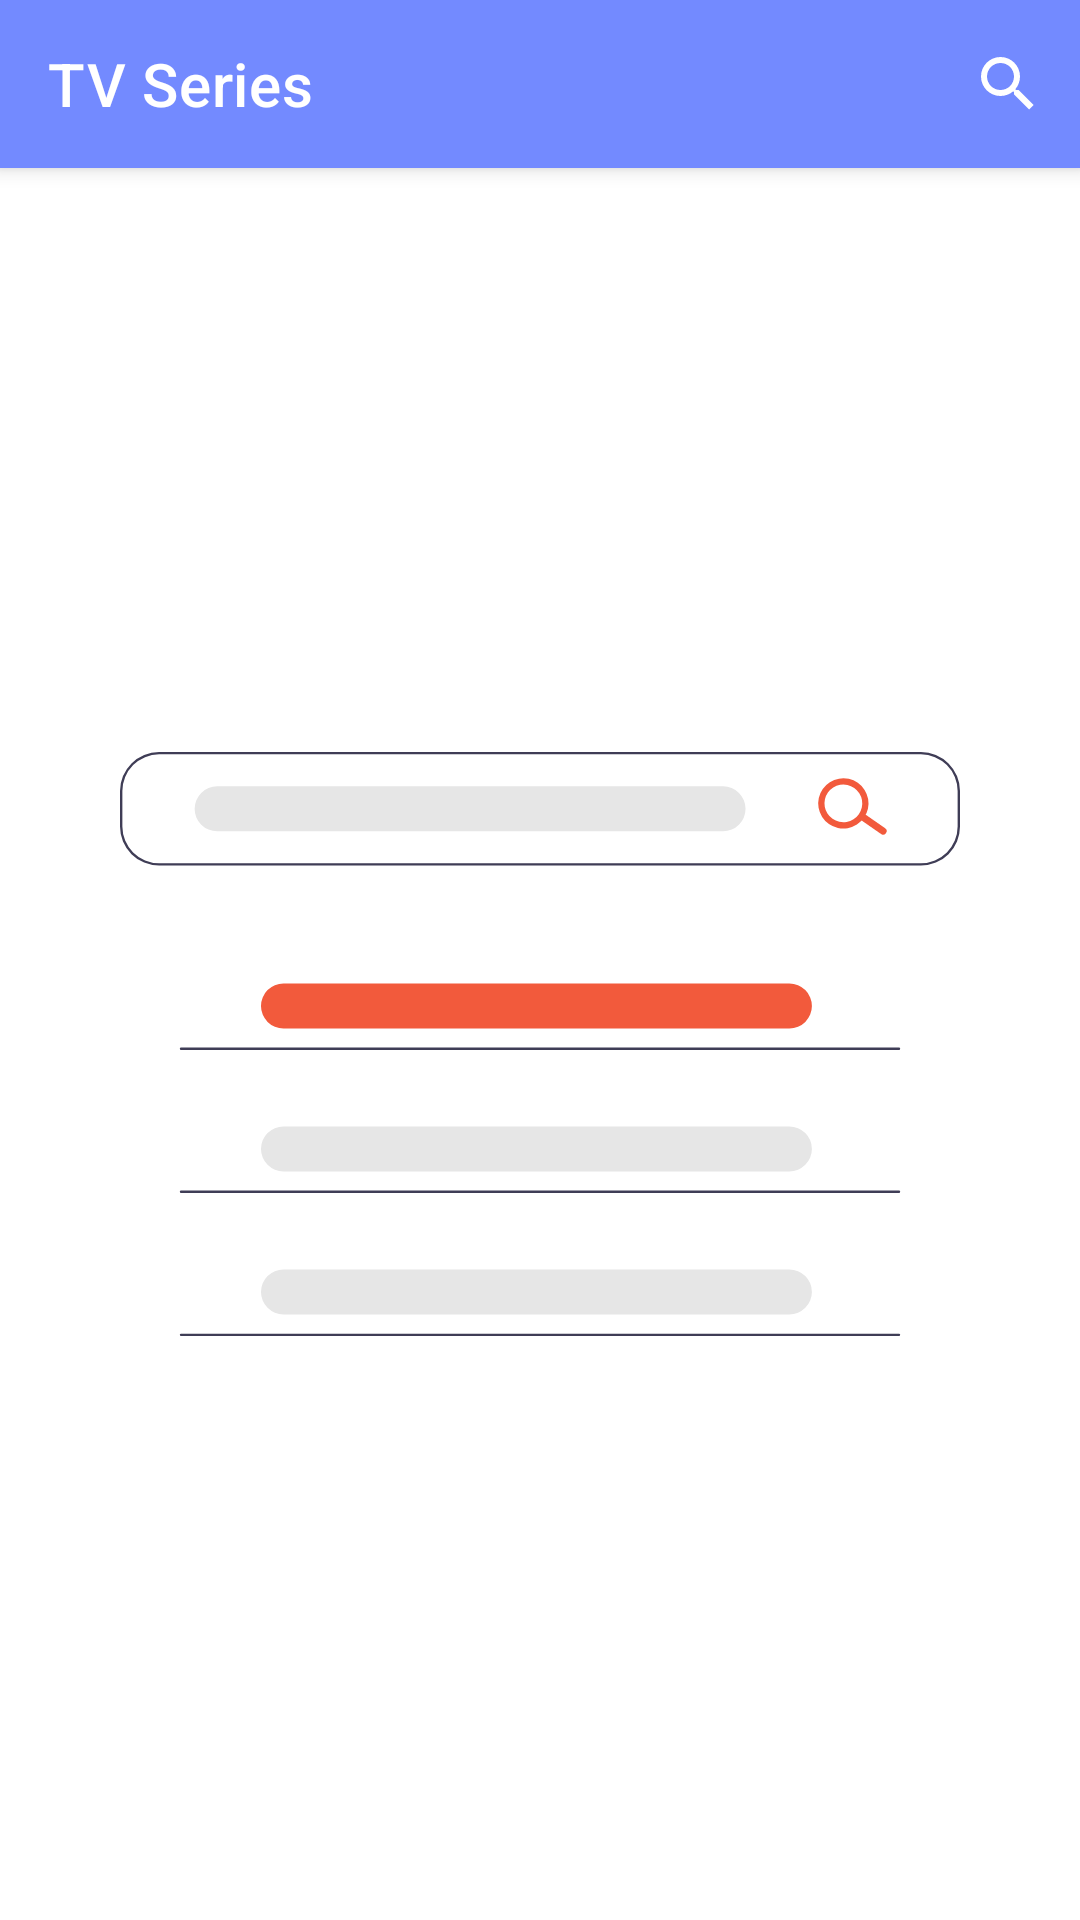

Android layout source for this screen:
<!-- AndroidManifest.xml: application theme Theme.TVSeries -->
<!-- res/layout/fragment_uihome.xml -->
<layout xmlns:android="http://schemas.android.com/apk/res/android"
xmlns:app="http://schemas.android.com/apk/res-auto"
xmlns:tools="http://schemas.android.com/tools">

<data>

    <import type="android.view.View" />

    <variable
        name="viewModel"
        type="com.example.tvseries.app.viewmodel.VMHome" />
</data>

<androidx.constraintlayout.widget.ConstraintLayout
    android:layout_width="match_parent"
    android:layout_height="match_parent"
    tools:context=".app.view.UIHome">

    <com.google.android.material.appbar.MaterialToolbar
        style="@style/Widget.MaterialComponents.Toolbar.Primary"
        android:id="@+id/toolbar"
        android:layout_width="match_parent"
        android:layout_height="?attr/actionBarSize"
        android:background="@color/primary"
        app:layout_constraintEnd_toEndOf="parent"
        app:layout_constraintStart_toStartOf="parent"
        app:layout_constraintTop_toTopOf="parent"
        app:menu="@menu/home_actions">
        <TextView
            style="@style/WhiteText"
            android:text="@string/app_name"
            android:layout_height="wrap_content"
            android:layout_width="match_parent" />
    </com.google.android.material.appbar.MaterialToolbar>

    <androidx.recyclerview.widget.RecyclerView
        android:id="@+id/rvShows"
        android:layout_width="match_parent"
        android:layout_height="@dimen/zero"
        app:layout_constraintBottom_toBottomOf="parent"
        app:layout_constraintEnd_toEndOf="parent"
        app:layout_constraintStart_toStartOf="parent"
        app:layout_constraintTop_toBottomOf="@+id/toolbar" />

    <ImageView
        android:layout_width="@dimen/zero"
        android:layout_height="@dimen/zero"
        android:layout_margin="@dimen/big_spacing"
        android:visibility="@{viewModel.showSearchImage ? View.VISIBLE : View.GONE}"
        android:contentDescription="@string/home_search"
        app:layout_constraintBottom_toBottomOf="parent"
        app:layout_constraintTop_toBottomOf="@+id/toolbar"
        app:layout_constraintStart_toStartOf="parent"
        app:layout_constraintEnd_toEndOf="parent"
        android:src="@drawable/im_search"/>

</androidx.constraintlayout.widget.ConstraintLayout>
</layout>
<!-- resources referenced by this layout -->
<resources>
  <color name="primary">#738AFF</color>
  <dimen name="big_spacing">40dp</dimen>
  <dimen name="zero">0dp</dimen>
  <!-- drawable im_search: vector/xml drawable (drawable-v24, 2794 chars, omitted) -->
  <string name="app_name">TV Series</string>
  <string name="home_search">Buscar</string>
  <style name="WhiteText" parent="@style/TextAppearance.MaterialComponents.Headline6">
          <item name="android:textColor">@color/white</item>
      </style>
  <style name="Theme.TVSeries" parent="Theme.MaterialComponents.DayNight.NoActionBar">
          
          
          <item name="colorPrimary">@color/primary</item>
          <item name="colorPrimaryVariant">@color/primary_variant</item>
          <item name="colorOnPrimary">@color/white</item>
          
          <item name="colorSecondary">@color/secondary</item>
          <item name="colorSecondaryVariant">@color/secondary_variant</item>
          <item name="colorOnSecondary">@color/black</item>
          
          <item name="android:statusBarColor" tools:targetApi="l">?attr/colorPrimaryVariant</item>
          
      </style>
  <color name="white">#FFFFFFFF</color>
  <color name="primary_variant">#99BBFF</color>
  <color name="secondary">#544473</color>
  <color name="secondary_variant">#67548C</color>
  <color name="black">#FF000000</color>
</resources>
